Run: headless pygame with SDL's dummy video driver; simulated clock (each Clock.tick advances the game by its frame time, no real sleeping); random seed 0; keys injected as events and as key.get_pressed() state; no mouse input.
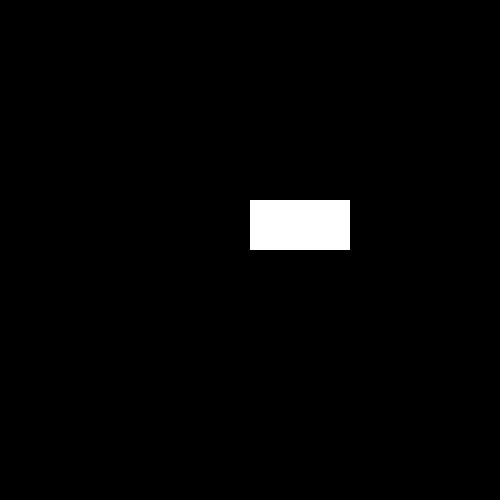
Frame 1 of 4 · flips 1–60 · no input
Frame 2 of 4 · flips 61–180 · tapped SPACE, RETURN · held RIGHT (→), D · screen unchanged from frame 1, image omitted
Frame 3 of 4 · flips 181–300 · held DOWN (↓), S · screen unchanged from frame 2, image omitted
Frame 4 of 4 · flips 301–420 · held LEFT (←), A, UP (↑), W · screen unchanged from frame 3, image omitted

The pygame program that drew these frames:

import pygame
import sys

pygame.init()
WIDTH, HEIGHT = (500, 500)
BLACK = (0, 0, 0)
WHITE = (255, 255, 255)
surface = pygame.display.set_mode((WIDTH, HEIGHT))
pygame.display.set_caption('Creating rectangles')

while True:
	for event in pygame.event.get():
		if event.type == pygame.QUIT:
			pygame.quit()
			sys.exit()

	surface.fill(BLACK)
	# SYNTAX: pygame.Rect(left, top, width, height)
	cell = pygame.Rect(250, 200, 100, 50)
	# SYNTAX: pygame.draw.rect(surface, color, rect, width=0)
	pygame.draw.rect(surface, WHITE, cell)
	#pygame.draw.rect(surface, WHITE, (0, 0, 0, 0))
	pygame.display.update()
